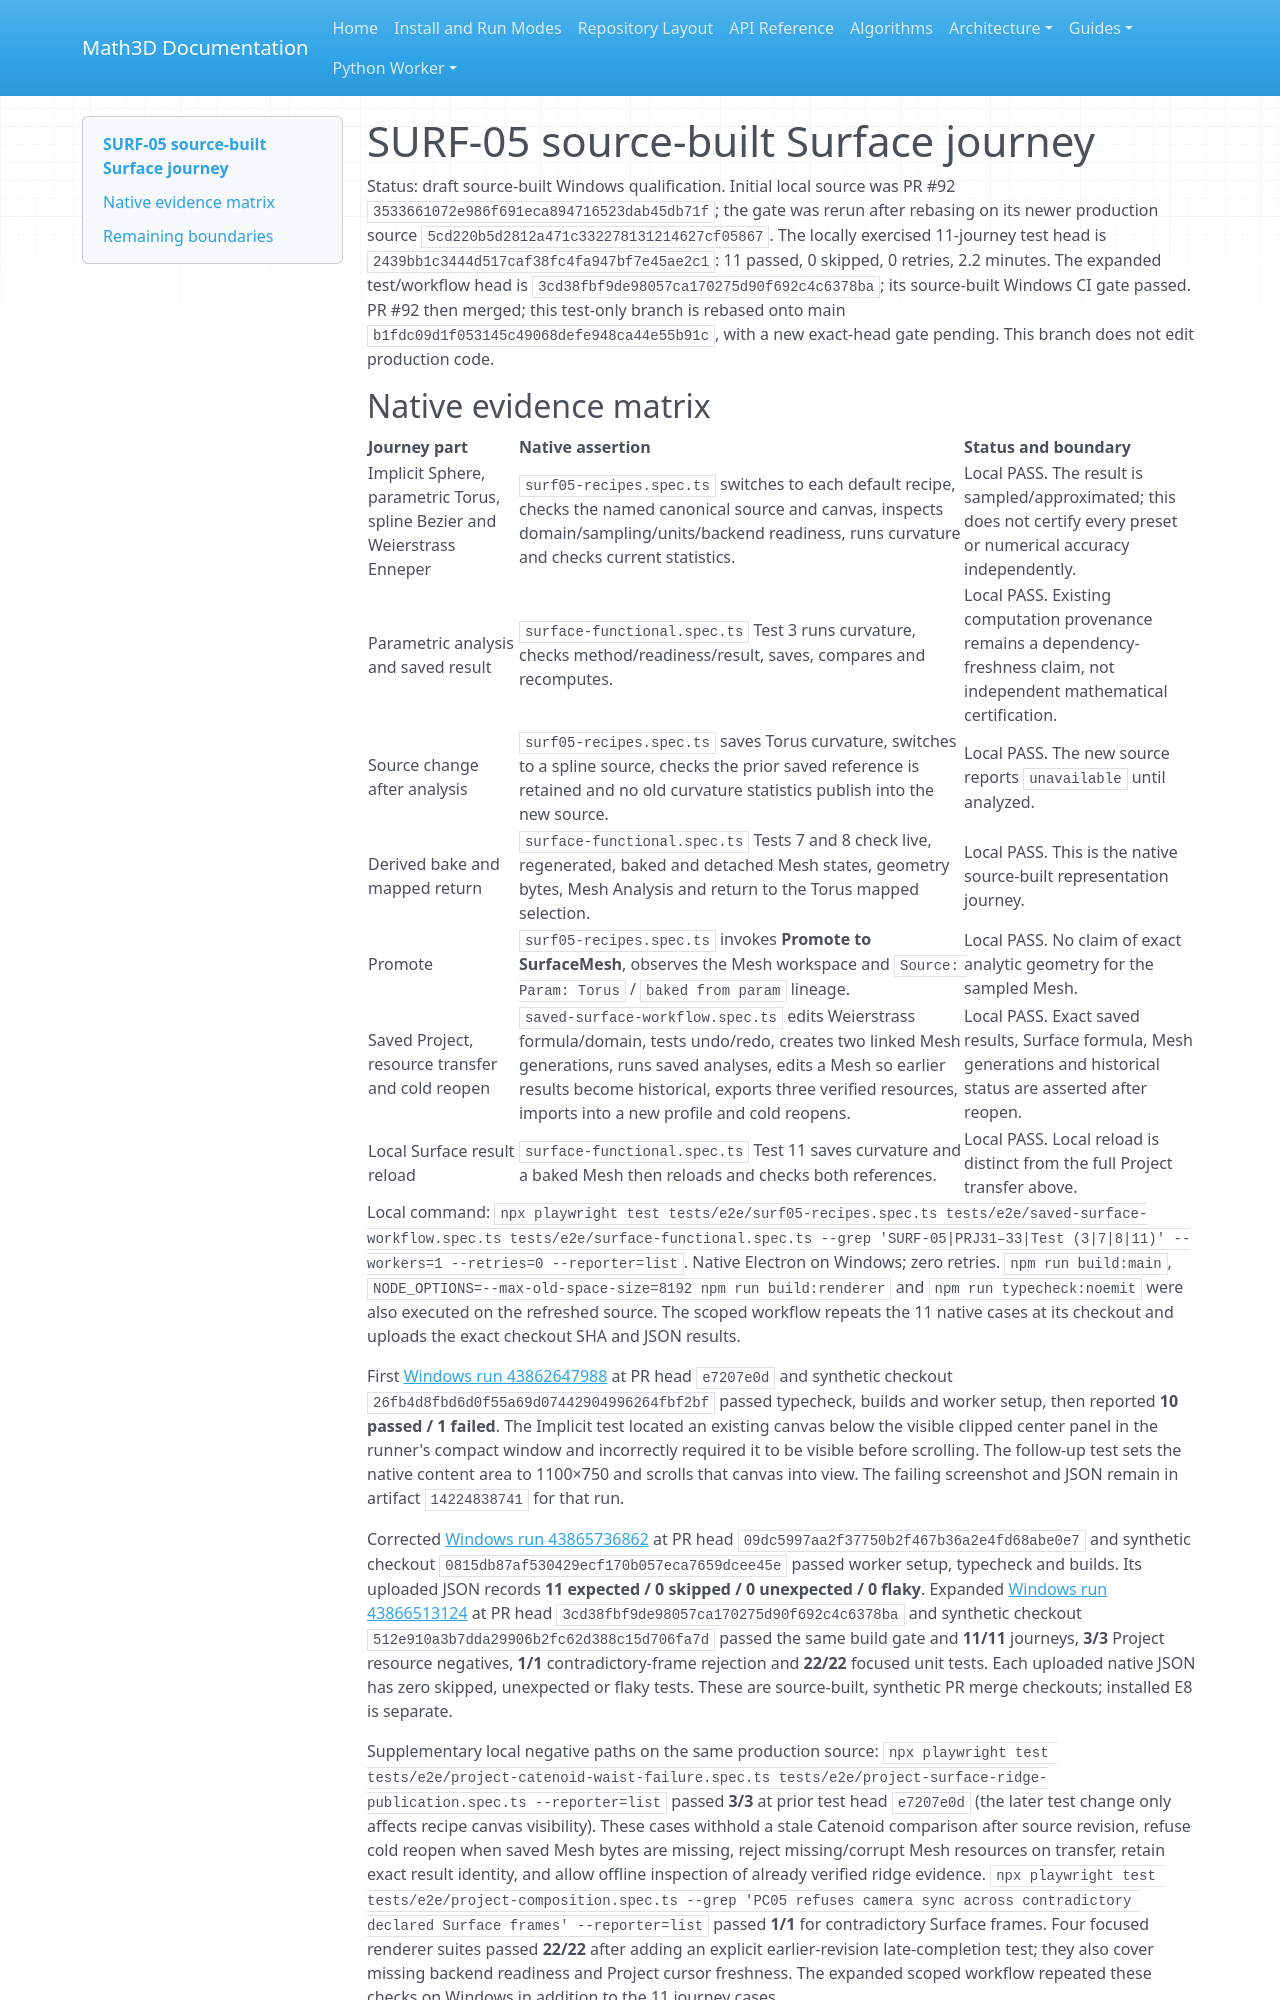

repository: expert10000/Math3D · page: ui/2.0/SURF05_SOURCE_ACCEPTANCE/index.html · generator: mkdocs

# SURF-05 source-built Surface journey

Status: draft source-built Windows qualification. Initial local source was PR #92 `3533661072e986f691eca894716523dab45db71f`; the gate was rerun after rebasing on its newer production source `5cd220b5d2812a471c332278131214627cf05867`. The locally exercised 11-journey test head is `2439bb1c3444d517caf38fc4fa947bf7e45ae2c1`: 11 passed, 0 skipped, 0 retries, 2.2 minutes. The expanded test/workflow head is `3cd38fbf9de98057ca170275d90f692c4c6378ba`; its source-built Windows CI gate passed. PR #92 then merged; this test-only branch is rebased onto main `b1fdc09d1f053145c49068defe948ca44e55b91c`, with a new exact-head gate pending. This branch does not edit production code.
